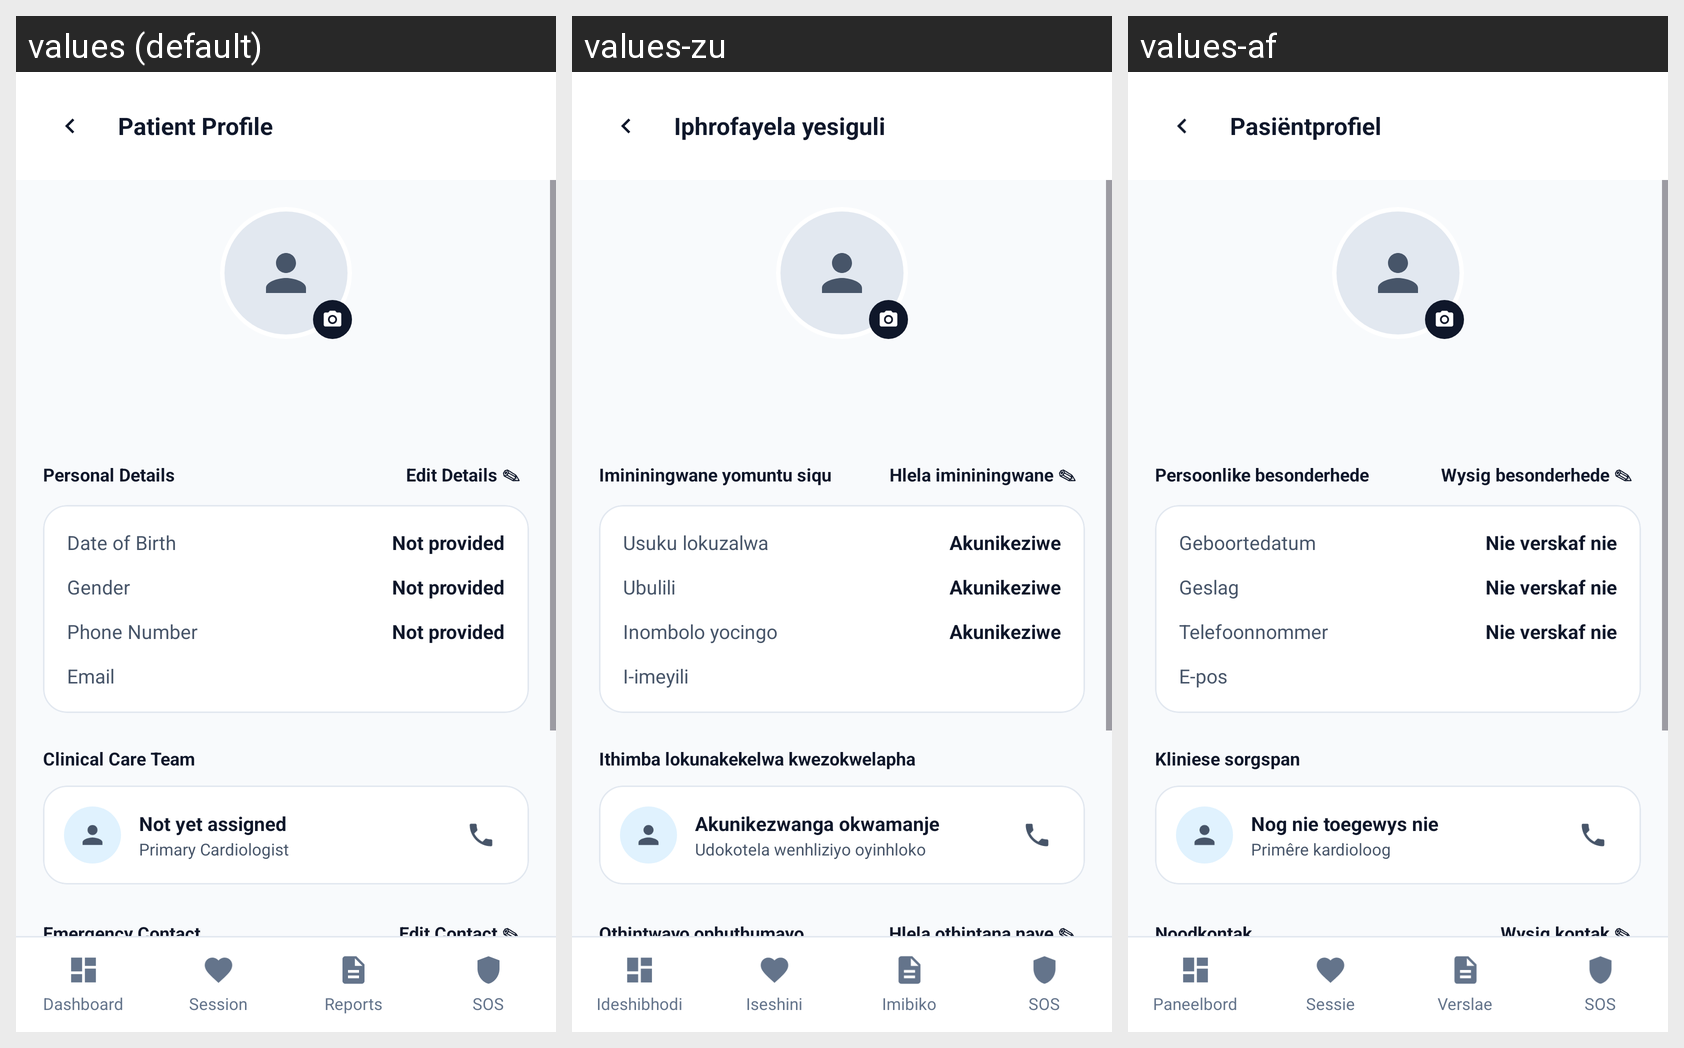

This grid shows one Android layout under several languages. Give, for every string resource on the screen, its name, the default text and each shown locale's text.
Android screen res/layout/patient_profile.xml rendered under 3 locales, left to right: values (default), values-zu, values-af. Device: Nexus 5 (rendered at 1080×1920; each locale shown at half size, 540×960, under a caption strip naming it); theme Theme.PROG7314_POEPart23.
Strings drawn on this screen, with the default value and each locale's value (text and hints the layout hard-codes, and strings that could not be matched under every locale, appear in the picture but are not listed):

patient_profile_text_patient_profile
  values: Patient Profile
  values-zu: Iphrofayela yesiguli
  values-af: Pasiëntprofiel

patient_profile_text_personal_details
  values: Personal Details
  values-zu: Imininingwane yomuntu siqu
  values-af: Persoonlike besonderhede

patient_profile_text_edit_details
  values: Edit Details ✎
  values-zu: Hlela imininingwane ✎
  values-af: Wysig besonderhede ✎

patient_profile_text_date_birth
  values: Date of Birth
  values-zu: Usuku lokuzalwa
  values-af: Geboortedatum

patient_profile_text_12_05_1958
  values: Not provided
  values-zu: Akunikeziwe
  values-af: Nie verskaf nie

patient_profile_text_gender
  values: Gender
  values-zu: Ubulili
  values-af: Geslag

patient_profile_text_male
  values: Not provided
  values-zu: Akunikeziwe
  values-af: Nie verskaf nie

patient_profile_text_phone_number
  values: Phone Number
  values-zu: Inombolo yocingo
  values-af: Telefoonnommer

patient_profile_text_27_82_555_0142
  values: Not provided
  values-zu: Akunikeziwe
  values-af: Nie verskaf nie

patient_profile_text_email
  values: Email
  values-zu: I-imeyili
  values-af: E-pos

patient_profile_text_clinical_care_team
  values: Clinical Care Team
  values-zu: Ithimba lokunakekelwa kwezokwelapha
  values-af: Kliniese sorgspan

patient_profile_text_dr_s_naidoo
  values: Not yet assigned
  values-zu: Akunikezwanga okwamanje
  values-af: Nog nie toegewys nie

patient_profile_text_primary_cardiologist
  values: Primary Cardiologist
  values-zu: Udokotela wenhliziyo oyinhloko
  values-af: Primêre kardioloog

patient_profile_text_emergency_contact
  values: Emergency Contact
  values-zu: Othintwayo ophuthumayo
  values-af: Noodkontak

patient_profile_text_edit_contact
  values: Edit Contact ✎
  values-zu: Hlela othintana naye ✎
  values-af: Wysig kontak ✎

patient_profile_text_maria_johnson
  values: Not provided
  values-zu: Akunikeziwe
  values-af: Nie verskaf nie

nav_patient_text_dashboard
  values: Dashboard
  values-zu: Ideshibhodi
  values-af: Paneelbord

nav_patient_text_session_status
  values: Session
  values-zu: Iseshini
  values-af: Sessie

nav_patient_text_reports
  values: Reports
  values-zu: Imibiko
  values-af: Verslae

nav_patient_text_sos
  values: SOS
  values-zu: SOS
  values-af: SOS
